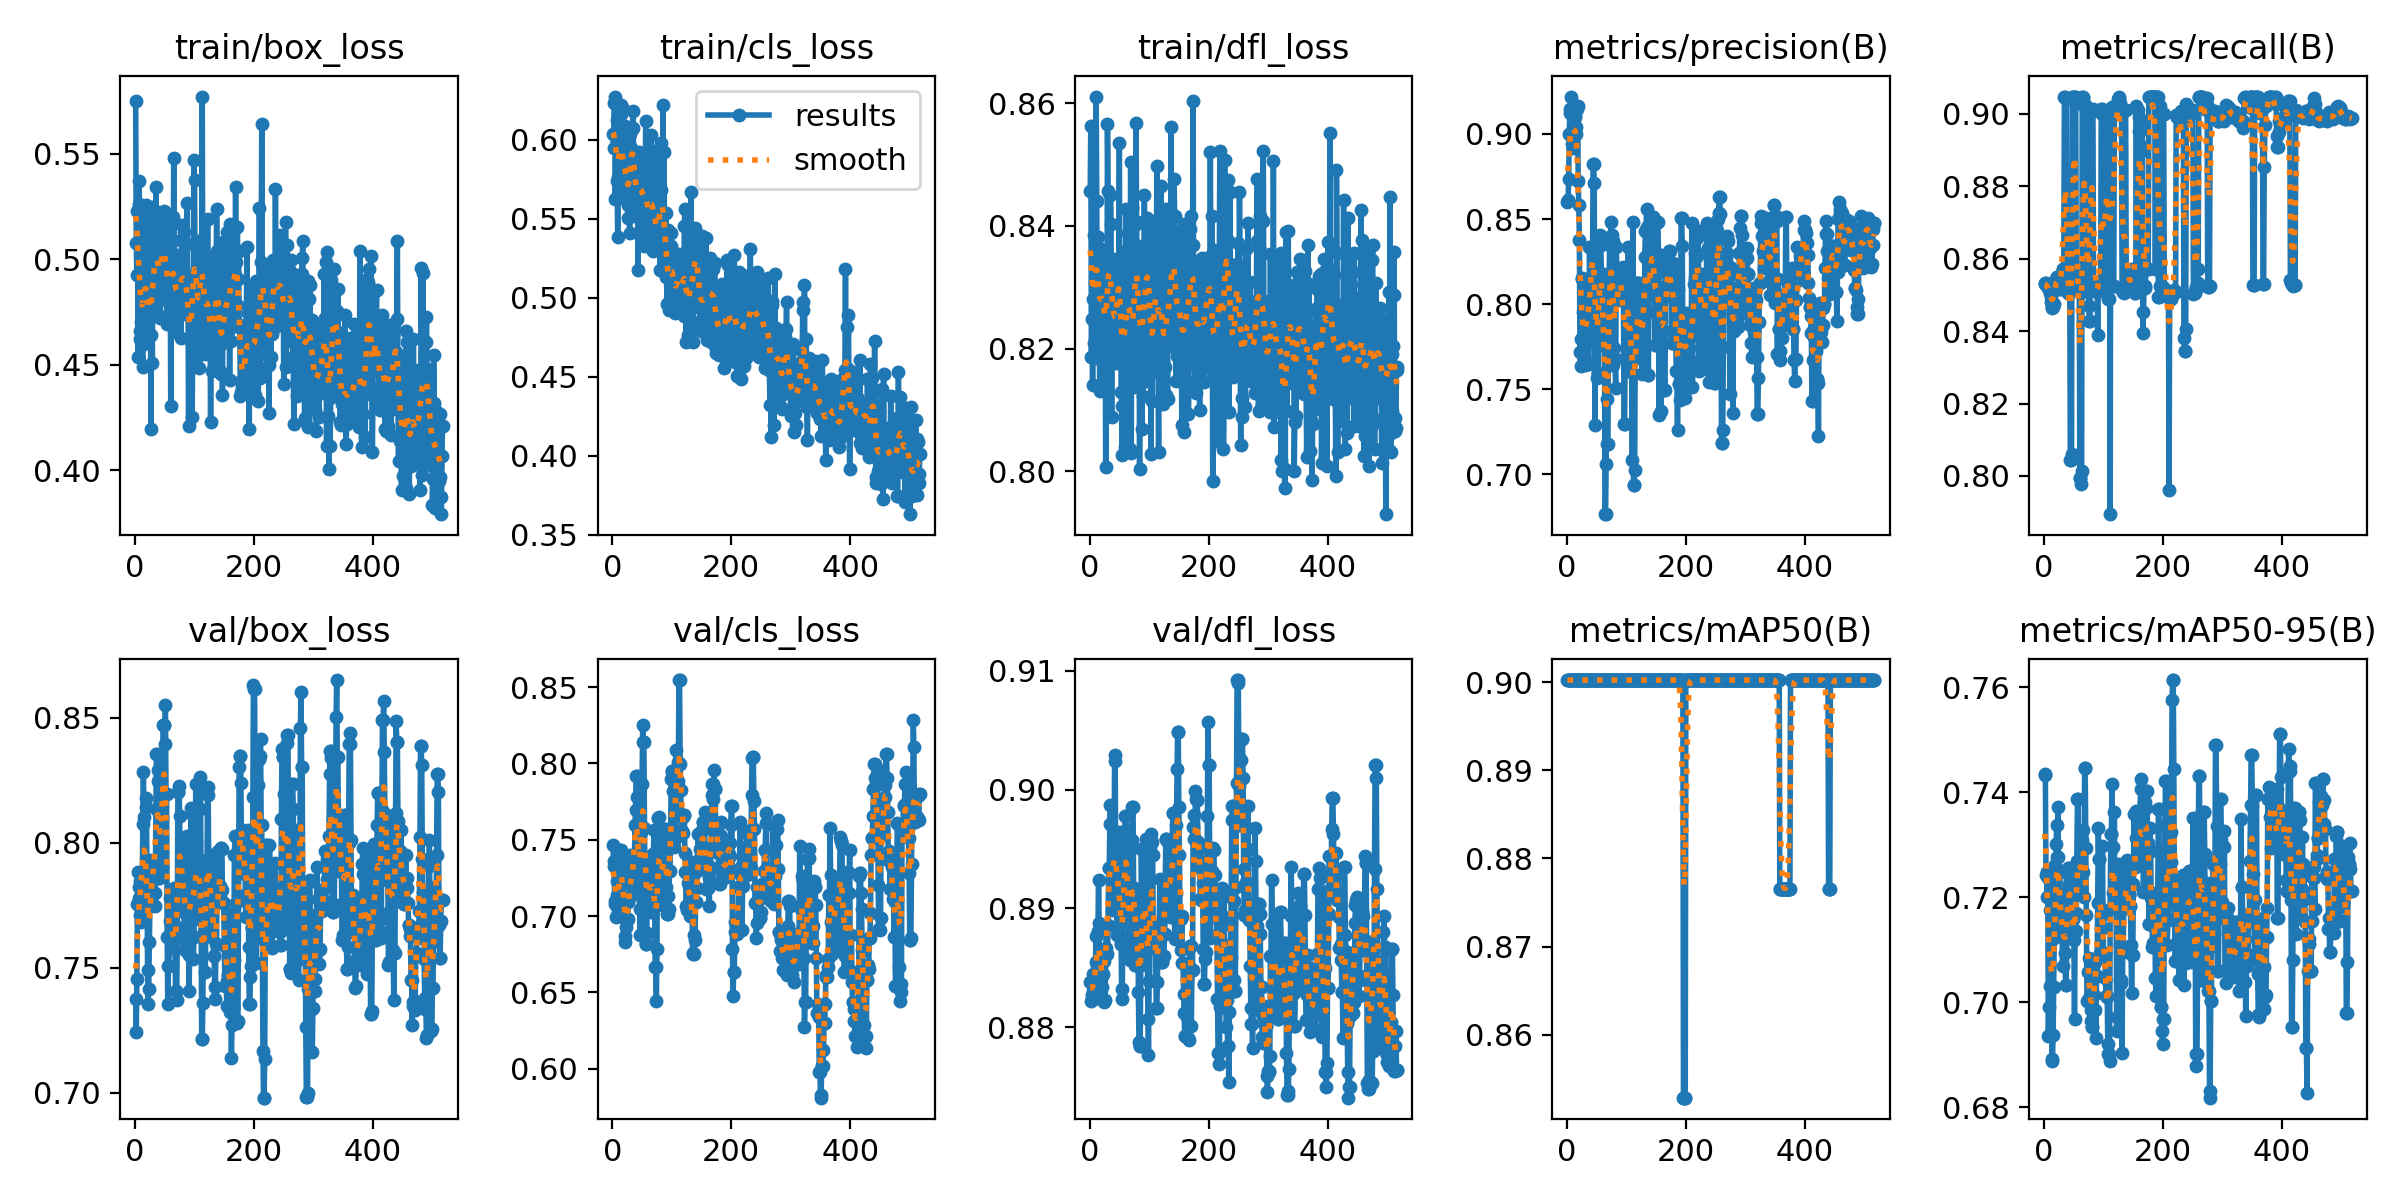

Source data for this figure (header and first rows):
epoch, train/box_loss, train/cls_loss, train/dfl_loss, metrics/precision(B), metrics/recall(B), metrics/mAP50(B), metrics/mAP50-95(B), val/box_loss, val/cls_loss, val/dfl_loss, lr/pg0, lr/pg1, lr/pg2
1, 0.5751, 0.6037, 0.8457, 0.8598, 0.8529, 0.9002, 0.7435, 0.7374, 0.7463, 0.8838, 7.7e-06, 7.7e-06, 7.7e-06
2, 0.5077, 0.5949, 0.8563, 0.8612, 0.8532, 0.9002, 0.7433, 0.7245, 0.7359, 0.8822, 1.9244e-05, 1.9244e-05, 1.9244e-05
3, 0.4924, 0.6234, 0.8187, 0.8735, 0.8532, 0.9002, 0.7243, 0.7456, 0.7331, 0.8838, 3.078e-05, 3.078e-05, 3.078e-05
4, 0.523, 0.6273, 0.8249, 0.8998, 0.8526, 0.9002, 0.7247, 0.7754, 0.7099, 0.8827, 4.2308e-05, 4.2308e-05, 4.2308e-05
5, 0.4535, 0.5627, 0.8141, 0.9146, 0.8526, 0.9002, 0.7201, 0.7884, 0.7076, 0.8845, 5.3829e-05, 5.3829e-05, 5.3829e-05
6, 0.5263, 0.6027, 0.8281, 0.9123, 0.8526, 0.9002, 0.7237, 0.778, 0.6996, 0.8831, 6.5342e-05, 6.5342e-05, 6.5342e-05
7, 0.5371, 0.6123, 0.8386, 0.922, 0.8518, 0.9002, 0.6936, 0.7823, 0.7139, 0.8826, 7.6848e-05, 7.6848e-05, 7.6848e-05
8, 0.466, 0.5741, 0.8209, 0.911, 0.8517, 0.9002, 0.6991, 0.7848, 0.7228, 0.8823, 8.8345e-05, 8.8345e-05, 8.8345e-05
9, 0.4621, 0.5381, 0.8306, 0.894, 0.8513, 0.9002, 0.7032, 0.7709, 0.7015, 0.884, 9.9836e-05, 9.9836e-05, 9.9836e-05
10, 0.4704, 0.5762, 0.8184, 0.8917, 0.8506, 0.9002, 0.7177, 0.7683, 0.7035, 0.8855, 0.0001113, 0.0001113, 0.0001113
11, 0.4775, 0.6197, 0.8611, 0.8944, 0.8494, 0.9002, 0.7178, 0.7774, 0.7207, 0.8877, 0.0001228, 0.0001228, 0.0001228
12, 0.4592, 0.5705, 0.844, 0.9, 0.8481, 0.9002, 0.7224, 0.779, 0.7151, 0.8852, 0.0001343, 0.0001343, 0.0001343
13, 0.4491, 0.607, 0.8195, 0.9099, 0.8465, 0.9002, 0.6889, 0.8073, 0.7431, 0.8845, 0.0001457, 0.0001457, 0.0001457
14, 0.52, 0.616, 0.8381, 0.9106, 0.8462, 0.9002, 0.6892, 0.8283, 0.7433, 0.8881, 0.0001572, 0.0001572, 0.0001572
15, 0.5008, 0.6222, 0.8267, 0.9001, 0.8466, 0.9002, 0.6937, 0.8104, 0.7363, 0.8924, 0.0001686, 0.0001686, 0.0001686
16, 0.4748, 0.5704, 0.8268, 0.9039, 0.8476, 0.9002, 0.7029, 0.7815, 0.7208, 0.8888, 0.0001801, 0.0001801, 0.0001801
17, 0.4656, 0.5633, 0.8132, 0.9144, 0.8514, 0.9002, 0.7122, 0.7854, 0.7236, 0.8831, 0.0001915, 0.0001915, 0.0001915
18, 0.5021, 0.6191, 0.8312, 0.9162, 0.8529, 0.9002, 0.7262, 0.8143, 0.7358, 0.8847, 0.0002029, 0.0002029, 0.0002029
19, 0.5258, 0.5663, 0.8362, 0.8724, 0.8537, 0.9002, 0.7154, 0.8177, 0.712, 0.8846, 0.0002143, 0.0002143, 0.0002143
20, 0.4606, 0.5757, 0.8252, 0.8584, 0.8544, 0.9002, 0.7302, 0.7881, 0.699, 0.8834, 0.0002257, 0.0002257, 0.0002257
21, 0.4714, 0.6089, 0.8315, 0.8379, 0.855, 0.9002, 0.7337, 0.7492, 0.6832, 0.8843, 0.0002371, 0.0002371, 0.0002371
22, 0.4764, 0.5636, 0.8227, 0.772, 0.855, 0.9002, 0.7278, 0.7355, 0.6872, 0.8845, 0.0002485, 0.0002485, 0.0002485
23, 0.4978, 0.5935, 0.8332, 0.7634, 0.8547, 0.9002, 0.7372, 0.7416, 0.6931, 0.8856, 0.0002599, 0.0002599, 0.0002599
24, 0.476, 0.5709, 0.8323, 0.7793, 0.8539, 0.9002, 0.7277, 0.7603, 0.6973, 0.8856, 0.0002713, 0.0002713, 0.0002713
25, 0.4822, 0.5715, 0.8258, 0.8152, 0.8524, 0.9002, 0.7149, 0.7748, 0.6976, 0.8821, 0.0002826, 0.0002826, 0.0002826
26, 0.4641, 0.5507, 0.8347, 0.8149, 0.8517, 0.9002, 0.7247, 0.7859, 0.698, 0.8823, 0.000294, 0.000294, 0.000294
27, 0.4195, 0.5585, 0.8007, 0.7951, 0.8515, 0.9002, 0.7127, 0.7929, 0.7094, 0.8867, 0.0003054, 0.0003054, 0.0003054
28, 0.525, 0.5823, 0.8137, 0.7685, 0.8525, 0.9002, 0.7164, 0.7906, 0.7127, 0.8885, 0.0003167, 0.0003167, 0.0003167
29, 0.451, 0.5409, 0.8133, 0.7685, 0.8525, 0.9002, 0.7164, 0.7906, 0.7127, 0.8885, 0.000328, 0.000328, 0.000328
30, 0.5115, 0.6035, 0.8566, 0.7643, 0.8544, 0.9002, 0.7144, 0.7914, 0.7403, 0.8862, 0.0003394, 0.0003394, 0.0003394
31, 0.5195, 0.5827, 0.8457, 0.7799, 0.8571, 0.9002, 0.7069, 0.7896, 0.731, 0.8886, 0.0003507, 0.0003507, 0.0003507
32, 0.4913, 0.5947, 0.8299, 0.7963, 0.8571, 0.9002, 0.7146, 0.7801, 0.7244, 0.8934, 0.000362, 0.000362, 0.000362
33, 0.4852, 0.6068, 0.8302, 0.7963, 0.8571, 0.9002, 0.7146, 0.7801, 0.7244, 0.8934, 0.0003733, 0.0003733, 0.0003733
34, 0.475, 0.6076, 0.8235, 0.8149, 0.9048, 0.9002, 0.719, 0.7748, 0.716, 0.8971, 0.0003808, 0.0003808, 0.0003808
35, 0.5342, 0.6178, 0.8451, 0.7955, 0.9048, 0.9002, 0.7094, 0.8136, 0.7197, 0.8987, 0.0003807, 0.0003807, 0.0003807
36, 0.491, 0.5818, 0.8403, 0.765, 0.9044, 0.9002, 0.7033, 0.8355, 0.7324, 0.8935, 0.0003806, 0.0003806, 0.0003806
37, 0.5222, 0.5737, 0.8088, 0.765, 0.9044, 0.9002, 0.7033, 0.8355, 0.7324, 0.8935, 0.0003804, 0.0003804, 0.0003804
38, 0.4886, 0.5517, 0.8289, 0.8334, 0.851, 0.9002, 0.713, 0.8292, 0.7595, 0.8899, 0.0003803, 0.0003803, 0.0003803
39, 0.4945, 0.5765, 0.8346, 0.8126, 0.8512, 0.9002, 0.721, 0.8248, 0.7698, 0.8908, 0.0003802, 0.0003802, 0.0003802
40, 0.4903, 0.568, 0.8256, 0.8071, 0.8506, 0.9002, 0.7255, 0.786, 0.7917, 0.8907, 0.00038, 0.00038, 0.00038
41, 0.5135, 0.5574, 0.8187, 0.8071, 0.8506, 0.9002, 0.7255, 0.786, 0.7917, 0.8907, 0.0003799, 0.0003799, 0.0003799
42, 0.472, 0.5915, 0.8212, 0.8135, 0.8509, 0.9002, 0.7226, 0.8016, 0.7777, 0.9029, 0.0003798, 0.0003798, 0.0003798
43, 0.4837, 0.5175, 0.8316, 0.8099, 0.8543, 0.9002, 0.7183, 0.801, 0.7431, 0.9024, 0.0003797, 0.0003797, 0.0003797
44, 0.499, 0.588, 0.8244, 0.8826, 0.8045, 0.9002, 0.7235, 0.7901, 0.7153, 0.8921, 0.0003795, 0.0003795, 0.0003795
45, 0.5003, 0.5919, 0.8176, 0.8826, 0.8045, 0.9002, 0.7235, 0.7901, 0.7153, 0.8921, 0.0003794, 0.0003794, 0.0003794
46, 0.5176, 0.5732, 0.8253, 0.8713, 0.8059, 0.9002, 0.7202, 0.8099, 0.7047, 0.8877, 0.0003793, 0.0003793, 0.0003793
47, 0.5137, 0.5546, 0.829, 0.7292, 0.9048, 0.9002, 0.7139, 0.8469, 0.6877, 0.89, 0.0003792, 0.0003792, 0.0003792
48, 0.481, 0.551, 0.8296, 0.7833, 0.9048, 0.9002, 0.7158, 0.847, 0.7551, 0.8929, 0.000379, 0.000379, 0.000379
49, 0.5229, 0.5785, 0.8344, 0.7833, 0.9048, 0.9002, 0.7158, 0.847, 0.7551, 0.8929, 0.0003789, 0.0003789, 0.0003789
50, 0.5123, 0.578, 0.8535, 0.7566, 0.9038, 0.9002, 0.7118, 0.8393, 0.7866, 0.8964, 0.0003788, 0.0003788, 0.0003788
51, 0.5042, 0.5831, 0.8257, 0.7765, 0.9037, 0.9002, 0.6969, 0.8549, 0.8249, 0.8938, 0.0003787, 0.0003787, 0.0003787
52, 0.5073, 0.5642, 0.8325, 0.7597, 0.9048, 0.9002, 0.7136, 0.8193, 0.8138, 0.887, 0.0003785, 0.0003785, 0.0003785
53, 0.473, 0.5325, 0.8129, 0.7597, 0.9048, 0.9002, 0.7136, 0.8193, 0.8138, 0.887, 0.0003784, 0.0003784, 0.0003784
54, 0.4692, 0.544, 0.8106, 0.8384, 0.854, 0.9002, 0.717, 0.7624, 0.7579, 0.8824, 0.0003783, 0.0003783, 0.0003783
55, 0.4919, 0.5574, 0.8027, 0.8406, 0.8552, 0.9002, 0.7269, 0.7357, 0.7111, 0.8832, 0.0003781, 0.0003781, 0.0003781
56, 0.4839, 0.6116, 0.8357, 0.8348, 0.8552, 0.9002, 0.7386, 0.7506, 0.6819, 0.8888, 0.000378, 0.000378, 0.000378
57, 0.5153, 0.5868, 0.8335, 0.8348, 0.8552, 0.9002, 0.7386, 0.7506, 0.6819, 0.8888, 0.0003779, 0.0003779, 0.0003779
58, 0.5042, 0.5558, 0.8231, 0.8186, 0.8516, 0.9002, 0.7244, 0.778, 0.6886, 0.8945, 0.0003778, 0.0003778, 0.0003778
59, 0.503, 0.5525, 0.8039, 0.7761, 0.8554, 0.9002, 0.7245, 0.7686, 0.7245, 0.8965, 0.0003776, 0.0003776, 0.0003776
60, 0.4303, 0.5329, 0.8207, 0.8152, 0.7995, 0.9002, 0.7214, 0.7676, 0.7268, 0.8978, 0.0003775, 0.0003775, 0.0003775
... 457 more rows
